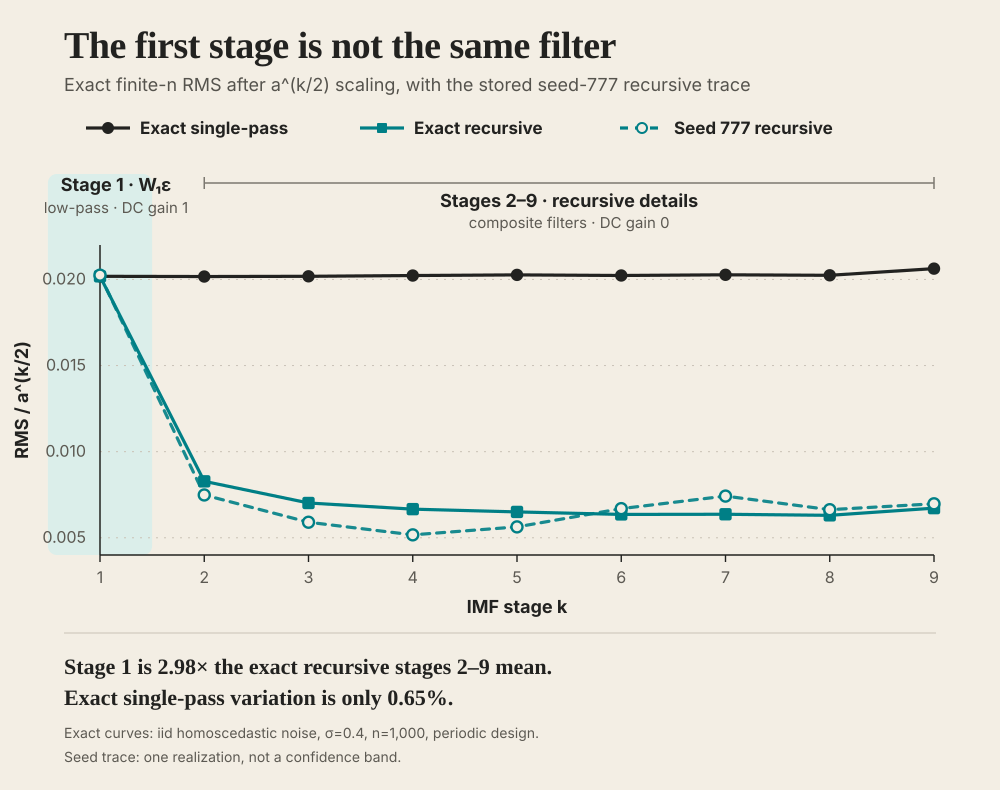

The table this chart was drawn from, first rows:
artifact_id, stage, window_size, stage_role, component_dc_gain, series_id, series_label, value, metric_id, estimand, evidence_status, source_id, source_locator
imf-stage-error-comparison-2026-07-22, 1, 501, initial_low_pass, 1, exact_single_pass, Exact single-pass, 0.02018, rms_div_a_pow_k_over_2, sqrt(E[RMSE^2]), calculated_exact_under_assumptions, src-linear-operator-exact, file line 2; stage=1; field=single_scale…
imf-stage-error-comparison-2026-07-22, 1, 501, initial_low_pass, 1, exact_recursive, Exact recursive, 0.02018, rms_div_a_pow_k_over_2, sqrt(E[RMSE^2]), calculated_exact_under_assumptions, src-linear-operator-exact, file line 2; stage=1; field=recursive_sc…
imf-stage-error-comparison-2026-07-22, 1, 501, initial_low_pass, 1, seed777_recursive, Seed 777 recursive, 0.02025, rms_div_a_pow_k_over_2, realized_RMSE, observed_single_realization, src-seed777-controls, file line 2; stage=1; field=recursive_sc…
imf-stage-error-comparison-2026-07-22, 2, 355, recursive_detail, 0, exact_single_pass, Exact single-pass, 0.02017, rms_div_a_pow_k_over_2, sqrt(E[RMSE^2]), calculated_exact_under_assumptions, src-linear-operator-exact, file line 3; stage=2; field=single_scale…
imf-stage-error-comparison-2026-07-22, 2, 355, recursive_detail, 0, exact_recursive, Exact recursive, 0.008278, rms_div_a_pow_k_over_2, sqrt(E[RMSE^2]), calculated_exact_under_assumptions, src-linear-operator-exact, file line 3; stage=2; field=recursive_sc…
imf-stage-error-comparison-2026-07-22, 2, 355, recursive_detail, 0, seed777_recursive, Seed 777 recursive, 0.007485, rms_div_a_pow_k_over_2, realized_RMSE, observed_single_realization, src-seed777-controls, file line 3; stage=2; field=recursive_sc…
imf-stage-error-comparison-2026-07-22, 3, 251, recursive_detail, 0, exact_single_pass, Exact single-pass, 0.02018, rms_div_a_pow_k_over_2, sqrt(E[RMSE^2]), calculated_exact_under_assumptions, src-linear-operator-exact, file line 4; stage=3; field=single_scale…
imf-stage-error-comparison-2026-07-22, 3, 251, recursive_detail, 0, exact_recursive, Exact recursive, 0.00702, rms_div_a_pow_k_over_2, sqrt(E[RMSE^2]), calculated_exact_under_assumptions, src-linear-operator-exact, file line 4; stage=3; field=recursive_sc…
imf-stage-error-comparison-2026-07-22, 3, 251, recursive_detail, 0, seed777_recursive, Seed 777 recursive, 0.005903, rms_div_a_pow_k_over_2, realized_RMSE, observed_single_realization, src-seed777-controls, file line 4; stage=3; field=recursive_sc…
imf-stage-error-comparison-2026-07-22, 4, 177, recursive_detail, 0, exact_single_pass, Exact single-pass, 0.02023, rms_div_a_pow_k_over_2, sqrt(E[RMSE^2]), calculated_exact_under_assumptions, src-linear-operator-exact, file line 5; stage=4; field=single_scale…
imf-stage-error-comparison-2026-07-22, 4, 177, recursive_detail, 0, exact_recursive, Exact recursive, 0.006663, rms_div_a_pow_k_over_2, sqrt(E[RMSE^2]), calculated_exact_under_assumptions, src-linear-operator-exact, file line 5; stage=4; field=recursive_sc…
imf-stage-error-comparison-2026-07-22, 4, 177, recursive_detail, 0, seed777_recursive, Seed 777 recursive, 0.00517, rms_div_a_pow_k_over_2, realized_RMSE, observed_single_realization, src-seed777-controls, file line 5; stage=4; field=recursive_sc…
imf-stage-error-comparison-2026-07-22, 5, 125, recursive_detail, 0, exact_single_pass, Exact single-pass, 0.02026, rms_div_a_pow_k_over_2, sqrt(E[RMSE^2]), calculated_exact_under_assumptions, src-linear-operator-exact, file line 6; stage=5; field=single_scale…
imf-stage-error-comparison-2026-07-22, 5, 125, recursive_detail, 0, exact_recursive, Exact recursive, 0.006502, rms_div_a_pow_k_over_2, sqrt(E[RMSE^2]), calculated_exact_under_assumptions, src-linear-operator-exact, file line 6; stage=5; field=recursive_sc…
imf-stage-error-comparison-2026-07-22, 5, 125, recursive_detail, 0, seed777_recursive, Seed 777 recursive, 0.005631, rms_div_a_pow_k_over_2, realized_RMSE, observed_single_realization, src-seed777-controls, file line 6; stage=5; field=recursive_sc…
imf-stage-error-comparison-2026-07-22, 6, 89, recursive_detail, 0, exact_single_pass, Exact single-pass, 0.02023, rms_div_a_pow_k_over_2, sqrt(E[RMSE^2]), calculated_exact_under_assumptions, src-linear-operator-exact, file line 7; stage=6; field=single_scale…
imf-stage-error-comparison-2026-07-22, 6, 89, recursive_detail, 0, exact_recursive, Exact recursive, 0.006356, rms_div_a_pow_k_over_2, sqrt(E[RMSE^2]), calculated_exact_under_assumptions, src-linear-operator-exact, file line 7; stage=6; field=recursive_sc…
imf-stage-error-comparison-2026-07-22, 6, 89, recursive_detail, 0, seed777_recursive, Seed 777 recursive, 0.006692, rms_div_a_pow_k_over_2, realized_RMSE, observed_single_realization, src-seed777-controls, file line 7; stage=6; field=recursive_sc…
imf-stage-error-comparison-2026-07-22, 7, 63, recursive_detail, 0, exact_single_pass, Exact single-pass, 0.02027, rms_div_a_pow_k_over_2, sqrt(E[RMSE^2]), calculated_exact_under_assumptions, src-linear-operator-exact, file line 8; stage=7; field=single_scale…
imf-stage-error-comparison-2026-07-22, 7, 63, recursive_detail, 0, exact_recursive, Exact recursive, 0.006365, rms_div_a_pow_k_over_2, sqrt(E[RMSE^2]), calculated_exact_under_assumptions, src-linear-operator-exact, file line 8; stage=7; field=recursive_sc…
imf-stage-error-comparison-2026-07-22, 7, 63, recursive_detail, 0, seed777_recursive, Seed 777 recursive, 0.007421, rms_div_a_pow_k_over_2, realized_RMSE, observed_single_realization, src-seed777-controls, file line 8; stage=7; field=recursive_sc…
imf-stage-error-comparison-2026-07-22, 8, 45, recursive_detail, 0, exact_single_pass, Exact single-pass, 0.02024, rms_div_a_pow_k_over_2, sqrt(E[RMSE^2]), calculated_exact_under_assumptions, src-linear-operator-exact, file line 9; stage=8; field=single_scale…
imf-stage-error-comparison-2026-07-22, 8, 45, recursive_detail, 0, exact_recursive, Exact recursive, 0.006303, rms_div_a_pow_k_over_2, sqrt(E[RMSE^2]), calculated_exact_under_assumptions, src-linear-operator-exact, file line 9; stage=8; field=recursive_sc…
imf-stage-error-comparison-2026-07-22, 8, 45, recursive_detail, 0, seed777_recursive, Seed 777 recursive, 0.006632, rms_div_a_pow_k_over_2, realized_RMSE, observed_single_realization, src-seed777-controls, file line 9; stage=8; field=recursive_sc…
imf-stage-error-comparison-2026-07-22, 9, 31, recursive_detail, 0, exact_single_pass, Exact single-pass, 0.02063, rms_div_a_pow_k_over_2, sqrt(E[RMSE^2]), calculated_exact_under_assumptions, src-linear-operator-exact, file line 10; stage=9; field=single_scal…
imf-stage-error-comparison-2026-07-22, 9, 31, recursive_detail, 0, exact_recursive, Exact recursive, 0.00672, rms_div_a_pow_k_over_2, sqrt(E[RMSE^2]), calculated_exact_under_assumptions, src-linear-operator-exact, file line 10; stage=9; field=recursive_s…
imf-stage-error-comparison-2026-07-22, 9, 31, recursive_detail, 0, seed777_recursive, Seed 777 recursive, 0.006974, rms_div_a_pow_k_over_2, realized_RMSE, observed_single_realization, src-seed777-controls, file line 10; stage=9; field=recursive_s…
